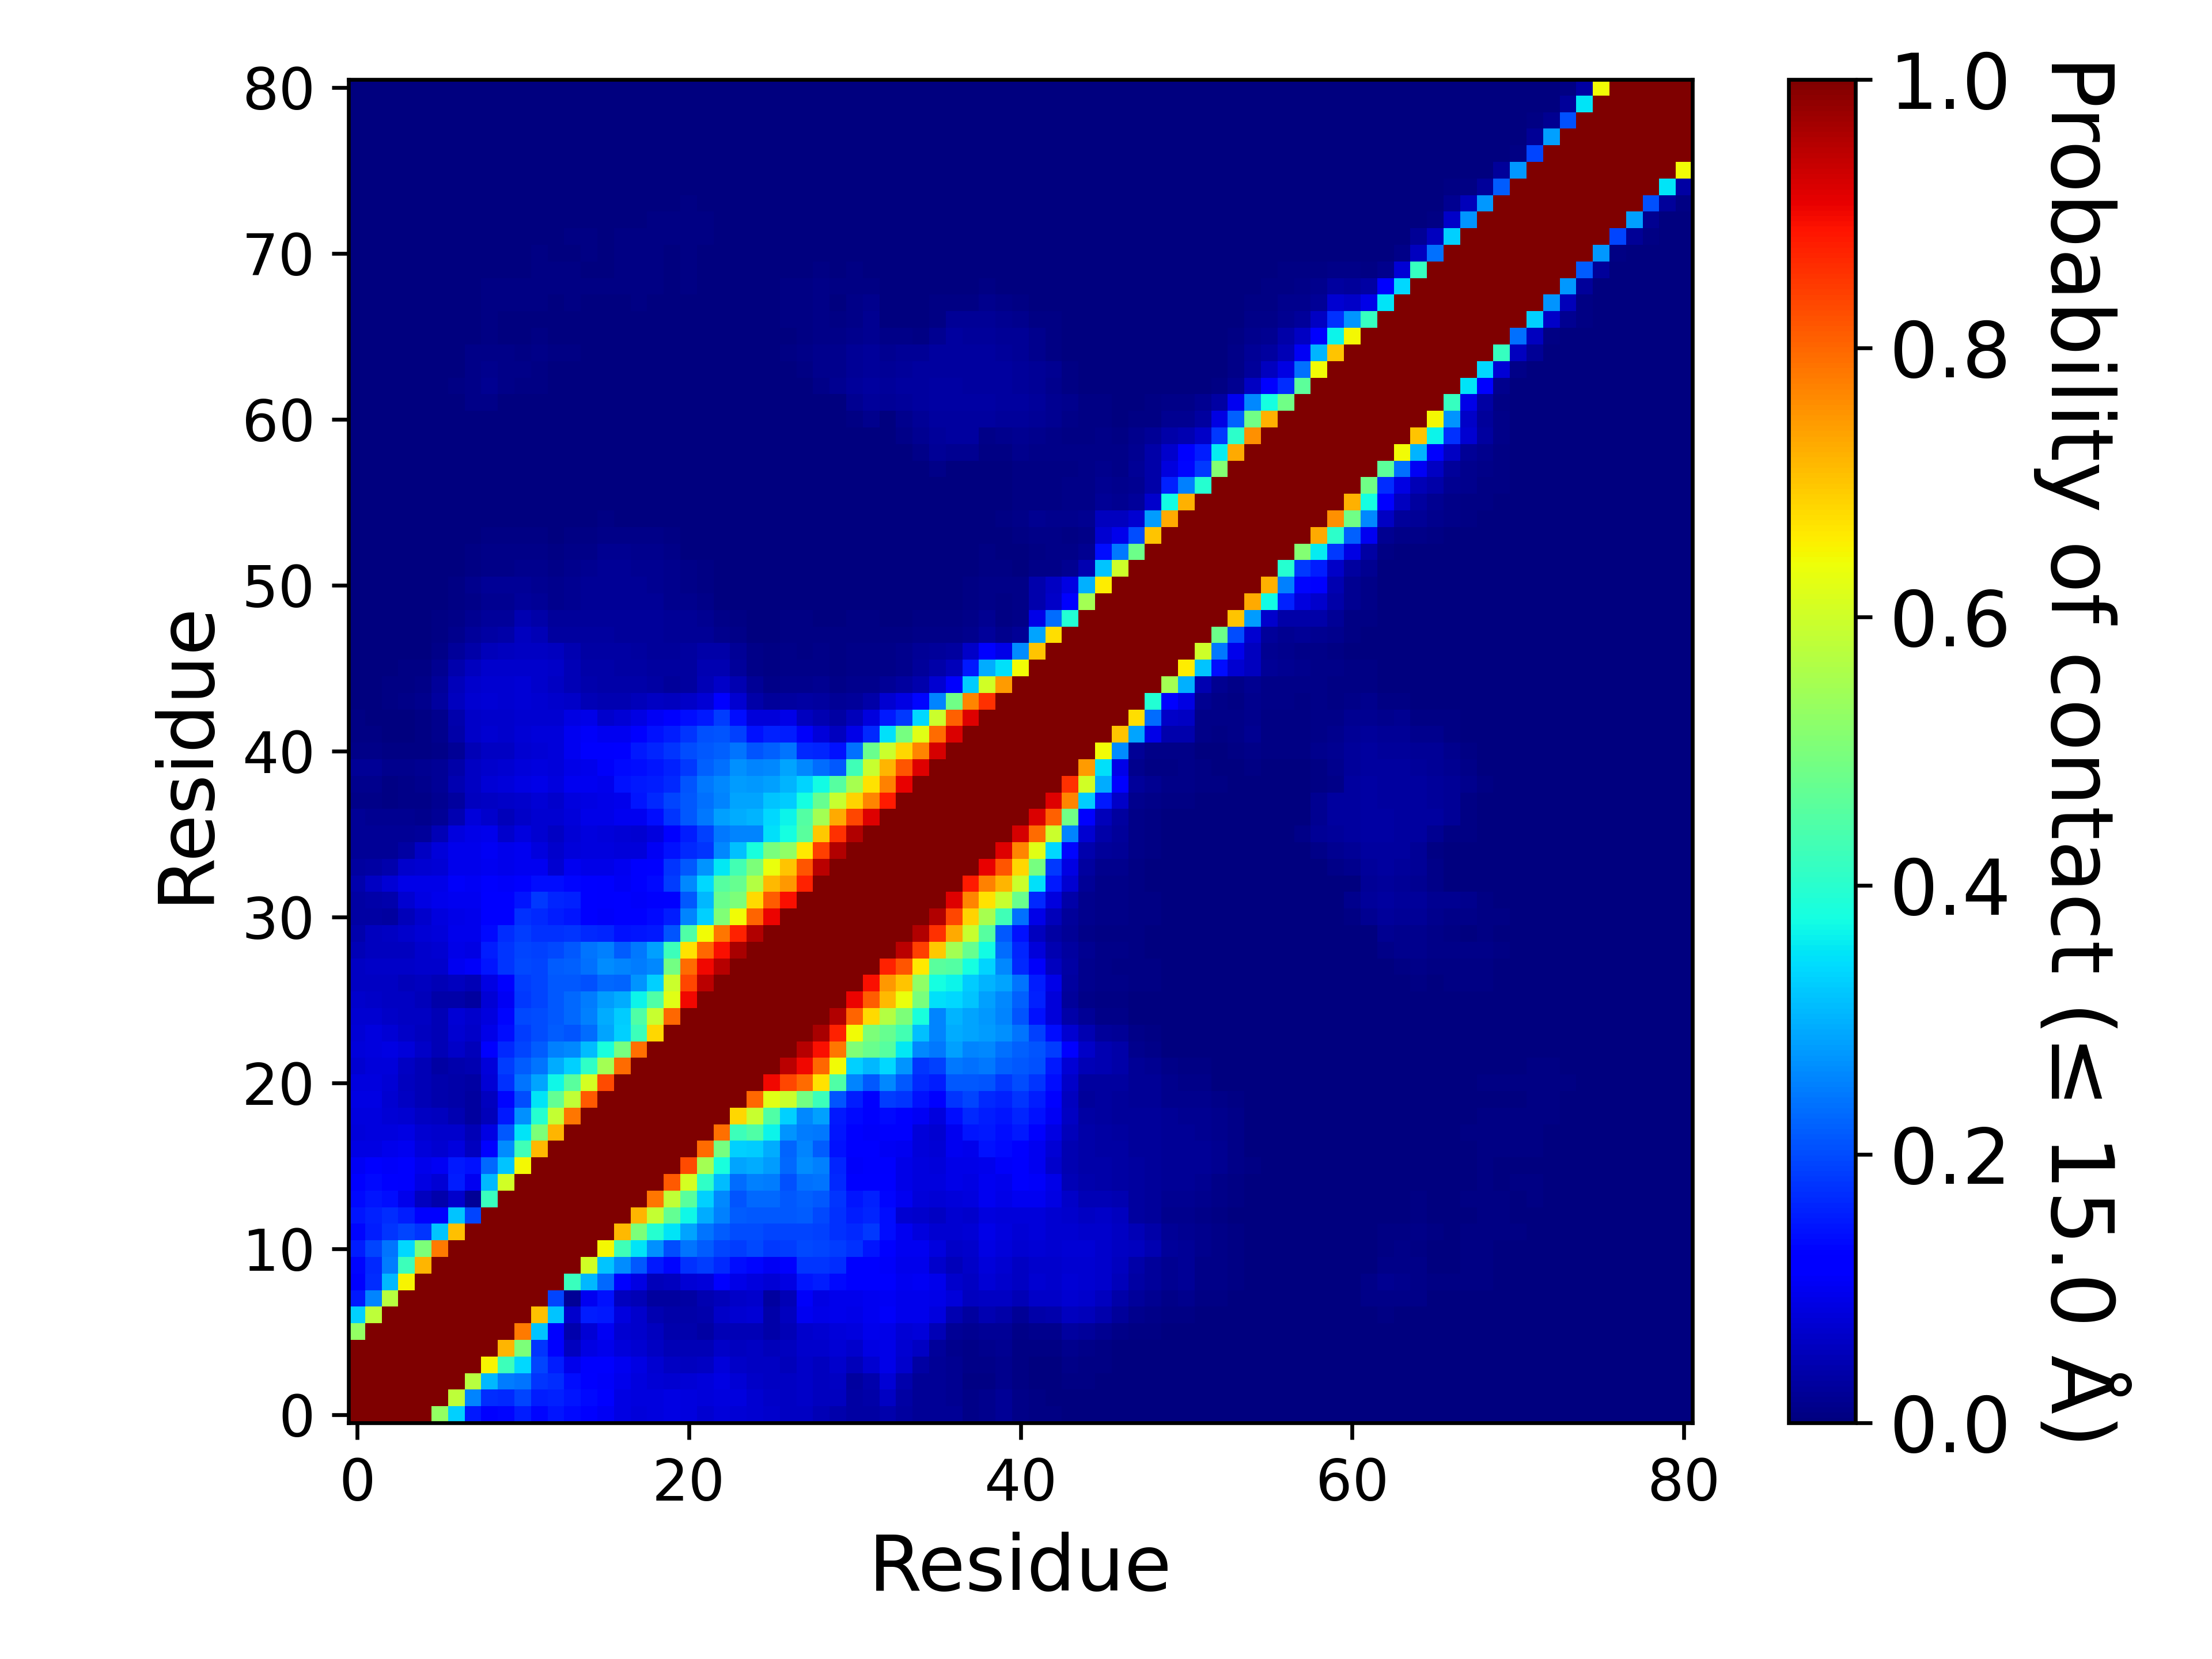

Source data for this figure (header and first rows):
, 1, 2, 3, 4, 5, 6, 7, 8, 9, 10, 11, 12, 13, 14, 15, 16, 17, 18, 19, 20, 21, 22, 23
1, 1.0, 1.0, 1.0, 1.0, 1.0, 0.5311, 0.33, 0.1503, 0.122, 0.1312, 0.1529, 0.1313, 0.1454, 0.1362, 0.1223, 0.1052, 0.0862, 0.08193, 0.08239, 0.08641, 0.08496, 0.07302, 0.07837
2, 1.0, 1.0, 1.0, 1.0, 1.0, 1.0, 0.5785, 0.2541, 0.1698, 0.1651, 0.1922, 0.156, 0.16, 0.1453, 0.1359, 0.1135, 0.08939, 0.08506, 0.08292, 0.08872, 0.08257, 0.08075, 0.08578
3, 1.0, 1.0, 1.0, 1.0, 1.0, 1.0, 1.0, 0.5729, 0.3083, 0.2477, 0.2407, 0.1762, 0.1699, 0.1393, 0.1181, 0.1076, 0.09601, 0.08379, 0.07791, 0.07043, 0.07648, 0.07877, 0.08596
4, 1.0, 1.0, 1.0, 1.0, 1.0, 1.0, 1.0, 1.0, 0.6498, 0.4224, 0.3395, 0.1946, 0.1559, 0.09693, 0.1117, 0.1106, 0.09769, 0.08622, 0.07202, 0.06119, 0.05804, 0.06128, 0.07938
5, 1.0, 1.0, 1.0, 1.0, 1.0, 1.0, 1.0, 1.0, 1.0, 0.7187, 0.5014, 0.1796, 0.122, 0.0565, 0.08741, 0.09452, 0.08096, 0.07275, 0.06073, 0.04925, 0.04791, 0.04759, 0.06398
6, 0.5311, 1.0, 1.0, 1.0, 1.0, 1.0, 1.0, 1.0, 1.0, 1.0, 0.7793, 0.3177, 0.1272, 0.04199, 0.07647, 0.1054, 0.07183, 0.06759, 0.05605, 0.04212, 0.03988, 0.03372, 0.05038
7, 0.33, 0.5785, 1.0, 1.0, 1.0, 1.0, 1.0, 1.0, 1.0, 1.0, 1.0, 0.7063, 0.3172, 0.0683, 0.1531, 0.1521, 0.08448, 0.06909, 0.04566, 0.03839, 0.03785, 0.04243, 0.06576
8, 0.1503, 0.2541, 0.5729, 1.0, 1.0, 1.0, 1.0, 1.0, 1.0, 1.0, 1.0, 1.0, 0.1926, 0.02113, 0.1, 0.1439, 0.0559, 0.04872, 0.03077, 0.02866, 0.0332, 0.04466, 0.05214
9, 0.122, 0.1698, 0.3083, 0.6498, 1.0, 1.0, 1.0, 1.0, 1.0, 1.0, 1.0, 1.0, 1.0, 0.4181, 0.3072, 0.2286, 0.1221, 0.08911, 0.05193, 0.05817, 0.07497, 0.07952, 0.1147
10, 0.1312, 0.1651, 0.2477, 0.4224, 0.7187, 1.0, 1.0, 1.0, 1.0, 1.0, 1.0, 1.0, 1.0, 1.0, 0.6024, 0.3175, 0.2635, 0.2116, 0.1504, 0.1292, 0.1747, 0.1838, 0.1667
11, 0.1529, 0.1922, 0.2407, 0.3395, 0.5014, 0.7793, 1.0, 1.0, 1.0, 1.0, 1.0, 1.0, 1.0, 1.0, 1.0, 0.6464, 0.4267, 0.3512, 0.2675, 0.2026, 0.241, 0.2155, 0.1921
12, 0.1313, 0.156, 0.1762, 0.1946, 0.1796, 0.3177, 0.7063, 1.0, 1.0, 1.0, 1.0, 1.0, 1.0, 1.0, 1.0, 1.0, 0.7146, 0.5023, 0.3957, 0.3506, 0.2884, 0.2414, 0.218
13, 0.1454, 0.16, 0.1699, 0.1559, 0.122, 0.1272, 0.3172, 0.1926, 1.0, 1.0, 1.0, 1.0, 1.0, 1.0, 1.0, 1.0, 1.0, 0.7162, 0.5862, 0.4694, 0.3674, 0.2946, 0.2523
14, 0.1362, 0.1453, 0.1393, 0.09693, 0.0565, 0.04199, 0.0683, 0.02113, 0.4181, 1.0, 1.0, 1.0, 1.0, 1.0, 1.0, 1.0, 1.0, 1.0, 0.7832, 0.5851, 0.4596, 0.3294, 0.2612
15, 0.1223, 0.1359, 0.1181, 0.1117, 0.08741, 0.07647, 0.1531, 0.1, 0.3072, 0.6024, 1.0, 1.0, 1.0, 1.0, 1.0, 1.0, 1.0, 1.0, 1.0, 0.8149, 0.6064, 0.4081, 0.3119
16, 0.1052, 0.1135, 0.1076, 0.1106, 0.09452, 0.1054, 0.1521, 0.1439, 0.2286, 0.3175, 0.6464, 1.0, 1.0, 1.0, 1.0, 1.0, 1.0, 1.0, 1.0, 1.0, 0.8317, 0.5475, 0.3811
17, 0.0862, 0.08939, 0.09601, 0.09769, 0.08096, 0.07183, 0.08448, 0.0559, 0.1221, 0.2635, 0.4267, 0.7146, 1.0, 1.0, 1.0, 1.0, 1.0, 1.0, 1.0, 1.0, 1.0, 0.7935, 0.4937
18, 0.08193, 0.08506, 0.08379, 0.08622, 0.07275, 0.06759, 0.06909, 0.04872, 0.08911, 0.2116, 0.3512, 0.5023, 0.7162, 1.0, 1.0, 1.0, 1.0, 1.0, 1.0, 1.0, 1.0, 1.0, 0.7912
19, 0.08239, 0.08292, 0.07791, 0.07202, 0.06073, 0.05605, 0.04566, 0.03077, 0.05193, 0.1504, 0.2675, 0.3957, 0.5862, 0.7832, 1.0, 1.0, 1.0, 1.0, 1.0, 1.0, 1.0, 1.0, 1
20, 0.08641, 0.08872, 0.07043, 0.06119, 0.04925, 0.04212, 0.03839, 0.02866, 0.05817, 0.1292, 0.2026, 0.3506, 0.4694, 0.5851, 0.8149, 1.0, 1.0, 1.0, 1.0, 1.0, 1.0, 1.0, 1.0
21, 0.08496, 0.08257, 0.07648, 0.05804, 0.04791, 0.03988, 0.03785, 0.0332, 0.07497, 0.1747, 0.241, 0.2884, 0.3674, 0.4596, 0.6064, 0.8317, 1.0, 1.0, 1.0, 1.0, 1.0, 1.0, 1.0
22, 0.07302, 0.08075, 0.07877, 0.06128, 0.04759, 0.03372, 0.04243, 0.04466, 0.07952, 0.1838, 0.2155, 0.2414, 0.2946, 0.3294, 0.4081, 0.5475, 0.7935, 1.0, 1.0, 1.0, 1.0, 1.0, 1.0
23, 0.07837, 0.08578, 0.08596, 0.07938, 0.06398, 0.05038, 0.06576, 0.05214, 0.1147, 0.1667, 0.1921, 0.218, 0.2523, 0.2612, 0.3119, 0.3811, 0.4937, 0.7912, 1, 1.0, 1.0, 1.0, 1.0
24, 0.07779, 0.08372, 0.07606, 0.06592, 0.05823, 0.04811, 0.07088, 0.0635, 0.09252, 0.1377, 0.185, 0.1992, 0.2161, 0.2087, 0.2326, 0.2858, 0.3295, 0.4228, 0.6835, 1.0, 1.0, 1.0, 1.0
25, 0.07264, 0.07262, 0.06315, 0.05959, 0.06063, 0.04856, 0.07762, 0.06928, 0.08417, 0.1299, 0.1963, 0.2025, 0.2138, 0.2271, 0.2519, 0.2956, 0.3273, 0.4473, 0.5935, 0.8, 1.0, 1.0, 1.0
26, 0.06664, 0.0638, 0.06175, 0.06066, 0.05418, 0.03623, 0.03648, 0.02937, 0.07621, 0.1051, 0.1817, 0.1943, 0.2122, 0.2279, 0.2479, 0.28, 0.2942, 0.3642, 0.4485, 0.625, 0.9001, 1.0, 1.0
27, 0.0602, 0.05975, 0.05994, 0.05415, 0.05552, 0.0476, 0.05573, 0.04819, 0.08861, 0.1237, 0.187, 0.1945, 0.2146, 0.2128, 0.2055, 0.2267, 0.2255, 0.2718, 0.3285, 0.5973, 0.8358, 0.9456, 1.0
28, 0.05919, 0.06474, 0.0662, 0.06256, 0.06968, 0.06733, 0.1002, 0.1064, 0.1475, 0.1789, 0.1962, 0.1936, 0.2149, 0.2207, 0.2372, 0.2633, 0.2558, 0.2489, 0.2596, 0.4903, 0.7956, 0.9014, 0.9523
29, 0.04953, 0.0565, 0.05829, 0.05824, 0.06724, 0.07148, 0.09094, 0.08805, 0.1562, 0.1784, 0.1949, 0.1891, 0.197, 0.2137, 0.2392, 0.2514, 0.2181, 0.2439, 0.2822, 0.4229, 0.6702, 0.8005, 0.8932
30, 0.04177, 0.05751, 0.0609, 0.06695, 0.07596, 0.07896, 0.09748, 0.09537, 0.1344, 0.1715, 0.1851, 0.173, 0.1751, 0.1794, 0.1652, 0.1623, 0.1416, 0.1477, 0.1498, 0.2083, 0.4472, 0.6433, 0.7841
31, 0.0317, 0.03289, 0.03061, 0.05156, 0.0688, 0.08381, 0.09333, 0.09529, 0.1167, 0.1263, 0.1721, 0.1667, 0.1542, 0.1451, 0.1136, 0.1055, 0.1154, 0.1191, 0.135, 0.1545, 0.254, 0.3284, 0.5074
32, 0.0316, 0.03742, 0.04168, 0.07086, 0.08801, 0.09449, 0.09932, 0.09994, 0.1165, 0.1163, 0.1458, 0.1806, 0.1632, 0.1582, 0.1231, 0.1126, 0.1144, 0.1063, 0.1111, 0.128, 0.2125, 0.305, 0.4784
33, 0.03979, 0.05898, 0.07791, 0.09068, 0.09029, 0.09344, 0.1072, 0.1044, 0.1098, 0.1073, 0.122, 0.139, 0.1383, 0.1324, 0.1195, 0.1103, 0.1045, 0.1094, 0.1355, 0.186, 0.2598, 0.338, 0.4551
34, 0.02875, 0.03404, 0.03971, 0.06672, 0.07374, 0.077, 0.09725, 0.09648, 0.1014, 0.09677, 0.1008, 0.09875, 0.07191, 0.0996, 0.09171, 0.093, 0.1004, 0.1106, 0.1245, 0.1758, 0.2112, 0.2708, 0.352
35, 0.01976, 0.02096, 0.02047, 0.0337, 0.06, 0.07908, 0.09382, 0.09488, 0.1031, 0.09509, 0.09946, 0.08455, 0.06777, 0.07914, 0.08565, 0.08327, 0.0812, 0.08046, 0.1027, 0.1439, 0.1648, 0.1791, 0.2583
36, 0.02273, 0.02288, 0.02098, 0.02171, 0.02714, 0.04735, 0.08554, 0.09107, 0.09585, 0.06972, 0.0821, 0.07081, 0.06164, 0.07585, 0.08466, 0.08195, 0.07734, 0.0725, 0.08509, 0.1227, 0.156, 0.188, 0.2452
37, 0.02162, 0.01794, 0.01747, 0.01659, 0.01545, 0.01955, 0.04514, 0.07823, 0.06957, 0.05088, 0.06598, 0.07374, 0.07059, 0.07993, 0.08993, 0.09291, 0.09945, 0.09887, 0.1383, 0.1794, 0.2125, 0.2439, 0.2831
38, 0.01018, 0.00993, 0.00648, 0.00942, 0.00853, 0.01667, 0.02954, 0.05637, 0.06198, 0.06277, 0.0678, 0.0743, 0.0692, 0.08333, 0.08973, 0.0924, 0.09736, 0.1464, 0.1667, 0.1921, 0.2145, 0.2348, 0.2548
39, 0.01549, 0.01521, 0.00778, 0.00949, 0.01352, 0.02319, 0.04357, 0.06136, 0.07422, 0.08081, 0.08685, 0.09189, 0.08436, 0.09816, 0.1009, 0.09422, 0.1443, 0.1492, 0.1542, 0.1677, 0.2092, 0.244, 0.2594
40, 0.02335, 0.0196, 0.01189, 0.01317, 0.01597, 0.02003, 0.03516, 0.06185, 0.06969, 0.0718, 0.07959, 0.08225, 0.08161, 0.09093, 0.0961, 0.1084, 0.1365, 0.1374, 0.1466, 0.1575, 0.1819, 0.2212, 0.2355
41, 0.00991, 0.00852, 0.00403, 0.00467, 0.0078, 0.01151, 0.02065, 0.04768, 0.06206, 0.06207, 0.07214, 0.07455, 0.08182, 0.09961, 0.1127, 0.1117, 0.1213, 0.1488, 0.1634, 0.176, 0.2026, 0.2146, 0.2218
42, 0.00569, 0.00428, 0.00142, 0.00222, 0.00573, 0.01288, 0.03656, 0.06256, 0.07034, 0.06826, 0.07666, 0.08074, 0.08141, 0.09842, 0.1072, 0.09821, 0.1009, 0.1171, 0.1413, 0.1547, 0.1764, 0.206, 0.2097
43, 0.00498, 0.00332, 0.0018, 0.00241, 0.00417, 0.0121, 0.03917, 0.06389, 0.06892, 0.06834, 0.07417, 0.07244, 0.07306, 0.0865, 0.09082, 0.068, 0.07499, 0.08652, 0.1021, 0.1153, 0.138, 0.1509, 0.1848
44, 0.00328, 0.00306, 0.00437, 0.00841, 0.01327, 0.0303, 0.05563, 0.07304, 0.07632, 0.07348, 0.07512, 0.07148, 0.06867, 0.06348, 0.04919, 0.04586, 0.04686, 0.0509, 0.06167, 0.05592, 0.06607, 0.07747, 0.1212
45, 0.00245, 0.0028, 0.00397, 0.00676, 0.00936, 0.02347, 0.05193, 0.06886, 0.07274, 0.07218, 0.07577, 0.07004, 0.06217, 0.04917, 0.04028, 0.03696, 0.03556, 0.03888, 0.03511, 0.02599, 0.031, 0.0485, 0.06469
46, 0.00101, 0.00106, 0.0019, 0.00394, 0.00449, 0.01594, 0.04134, 0.05682, 0.06831, 0.06975, 0.06737, 0.0678, 0.06255, 0.04759, 0.03849, 0.03618, 0.03257, 0.0342, 0.02914, 0.02737, 0.02942, 0.04313, 0.04433
47, 0.00042, 0.00041, 0.00058, 0.00101, 0.00143, 0.00794, 0.02427, 0.03803, 0.05079, 0.05696, 0.05962, 0.06193, 0.05564, 0.04451, 0.03514, 0.03475, 0.032, 0.03005, 0.02728, 0.02418, 0.02831, 0.03743, 0.03533
48, 0.00062, 0.00089, 0.0009, 0.00142, 0.00201, 0.00654, 0.01431, 0.02516, 0.03143, 0.03855, 0.05494, 0.04831, 0.03102, 0.02785, 0.02828, 0.0287, 0.02721, 0.02415, 0.0244, 0.02296, 0.02172, 0.02225, 0.0152
49, 0.00054, 7.999920000799993e-05, 0.00015, 0.00044, 0.00032, 0.00398, 0.00908, 0.01681, 0.02423, 0.02658, 0.04599, 0.03849, 0.0235, 0.02544, 0.02686, 0.02718, 0.02663, 0.02523, 0.02526, 0.02203, 0.01981, 0.01576, 0.01168
50, 0.00042, 0.00026, 0.00021, 0.00028, 0.00012, 0.00103, 0.00546, 0.01059, 0.0188, 0.01838, 0.02597, 0.02085, 0.01494, 0.01946, 0.02203, 0.02238, 0.0229, 0.02163, 0.01994, 0.01378, 0.01248, 0.00865, 0.00086
51, 0.00086, 0.00045, 0.00026, 0.00082, 0.00088, 0.00271, 0.00477, 0.01304, 0.02114, 0.02005, 0.02156, 0.01821, 0.01351, 0.0178, 0.02112, 0.02132, 0.02219, 0.02127, 0.01826, 0.01193, 0.01016, 0.00679, 0.00046
52, 0.00111, 0.00059, 0.00016, 0.00031, 0.00054, 0.00186, 0.00343, 0.00739, 0.01099, 0.00957, 0.01172, 0.01283, 0.00878, 0.01353, 0.01617, 0.01982, 0.02136, 0.01947, 0.01634, 0.012, 0.00986, 0.00419, 0.0003
53, 0.0006, 0.00013, 3.999960000399996e-05, 0.00069, 0.00051, 0.00204, 0.00324, 0.00662, 0.00942, 0.00798, 0.00884, 0.00978, 0.007, 0.00995, 0.0112, 0.01584, 0.01603, 0.01359, 0.01197, 0.00914, 0.00367, 0.00055, 3.999960000399996e-05
54, 2.999970000299997e-05, 6.999930000699993e-05, 9.99990000099999e-06, 0.00023, 2.999970000299997e-05, 0.00027, 0.00054, 0.00318, 0.00507, 0.00505, 0.00484, 0.00605, 0.0036, 0.00528, 0.00696, 0.00946, 0.01043, 0.00873, 0.00977, 0.00468, 0.0004, 0.0, 1.999980000199998e-05
55, 0.00021, 0.00067, 0.00032, 0.00061, 0.0, 0.00025, 0.00048, 0.00151, 0.00181, 0.00206, 0.00205, 0.00321, 0.0012, 0.00337, 0.0032, 0.00555, 0.00375, 0.00096, 0.00271, 0.00036, 0.0, 0.0, 0.0
56, 0.00053, 0.00104, 0.00047, 0.00052, 3.999960000399996e-05, 0.00059, 0.00068, 0.00112, 0.00122, 0.00112, 0.00077, 0.00115, 0.00112, 0.00084, 0.00133, 0.00175, 0.0015, 0.00077, 0.00046, 1.999980000199998e-05, 0.0, 9.99990000099999e-06, 2.999970000299997e-05
57, 0.00019, 0.00043, 7.999920000799993e-05, 9.99990000099999e-06, 0.0, 0.00011, 0.00012, 0.00046, 0.00064, 0.00063, 0.00039, 0.00128, 0.00088, 0.00075, 0.00092, 0.00087, 0.00071, 0.00012, 9.99990000099999e-05, 0.0, 9.99990000099999e-06, 5.999940000599994e-05, 4.999950000499995e-05
58, 0.00042, 0.00064, 9.99990000099999e-06, 0.0, 0.0, 0.0, 9.99990000099999e-06, 0.00023, 6.999930000699993e-05, 0.00051, 0.00018, 0.00036, 0.00048, 0.00037, 0.00056, 0.00049, 0.00014, 0.0, 0.0, 0.0, 0.0, 0.0, 3.999960000399996e-05
59, 0.00068, 0.00023, 0.0, 0.0, 0.0, 0.0, 9.99990000099999e-06, 0.00018, 0.00018, 0.00048, 0.00054, 0.00061, 0.00026, 0.0002, 0.00044, 4.999950000499995e-05, 0.0, 9.99990000099999e-06, 9.99990000099999e-06, 0.0, 0.0, 0.0, 0.0
60, 0.00077, 0.00021, 9.99990000099999e-06, 0.0, 9.99990000099999e-06, 0.0, 9.99990000099999e-06, 0.00064, 0.00067, 0.00071, 0.00064, 0.00053, 0.00051, 6.999930000699993e-05, 4.999950000499995e-05, 0.0, 1.999980000199998e-05, 0.0, 0.0, 0.0, 0.0, 0.0, 0.0
... 21 more rows
